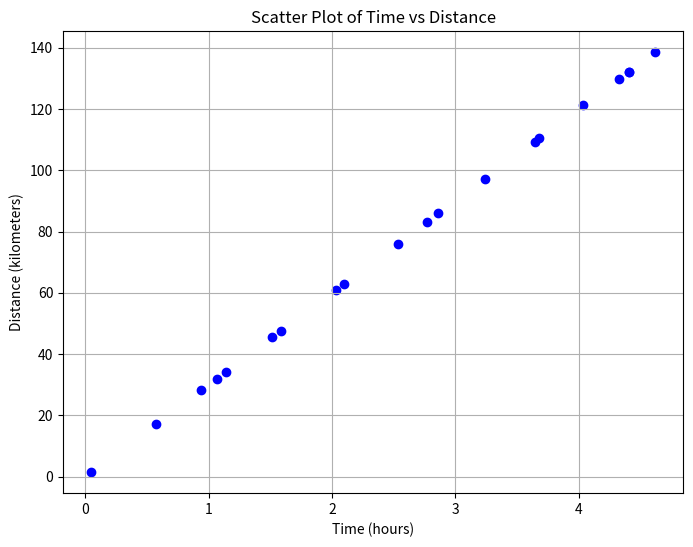

The script that saved this image:
import matplotlib.pyplot as plt
import numpy as np

# 生成时间数据（小时）
time = np.random.uniform(0, 5, 20)  # 生成20个随机时间数据点

# 根据线性关系生成距离数据（公里）
speed = 30  # 时速30km/h
distance = speed * time

# 绘制散点图
plt.figure(figsize=(8, 6))
plt.scatter(time, distance, color='blue')
plt.title('Scatter Plot of Time vs Distance')
plt.xlabel('Time (hours)')
plt.ylabel('Distance (kilometers)')
plt.grid(True)
plt.show()
